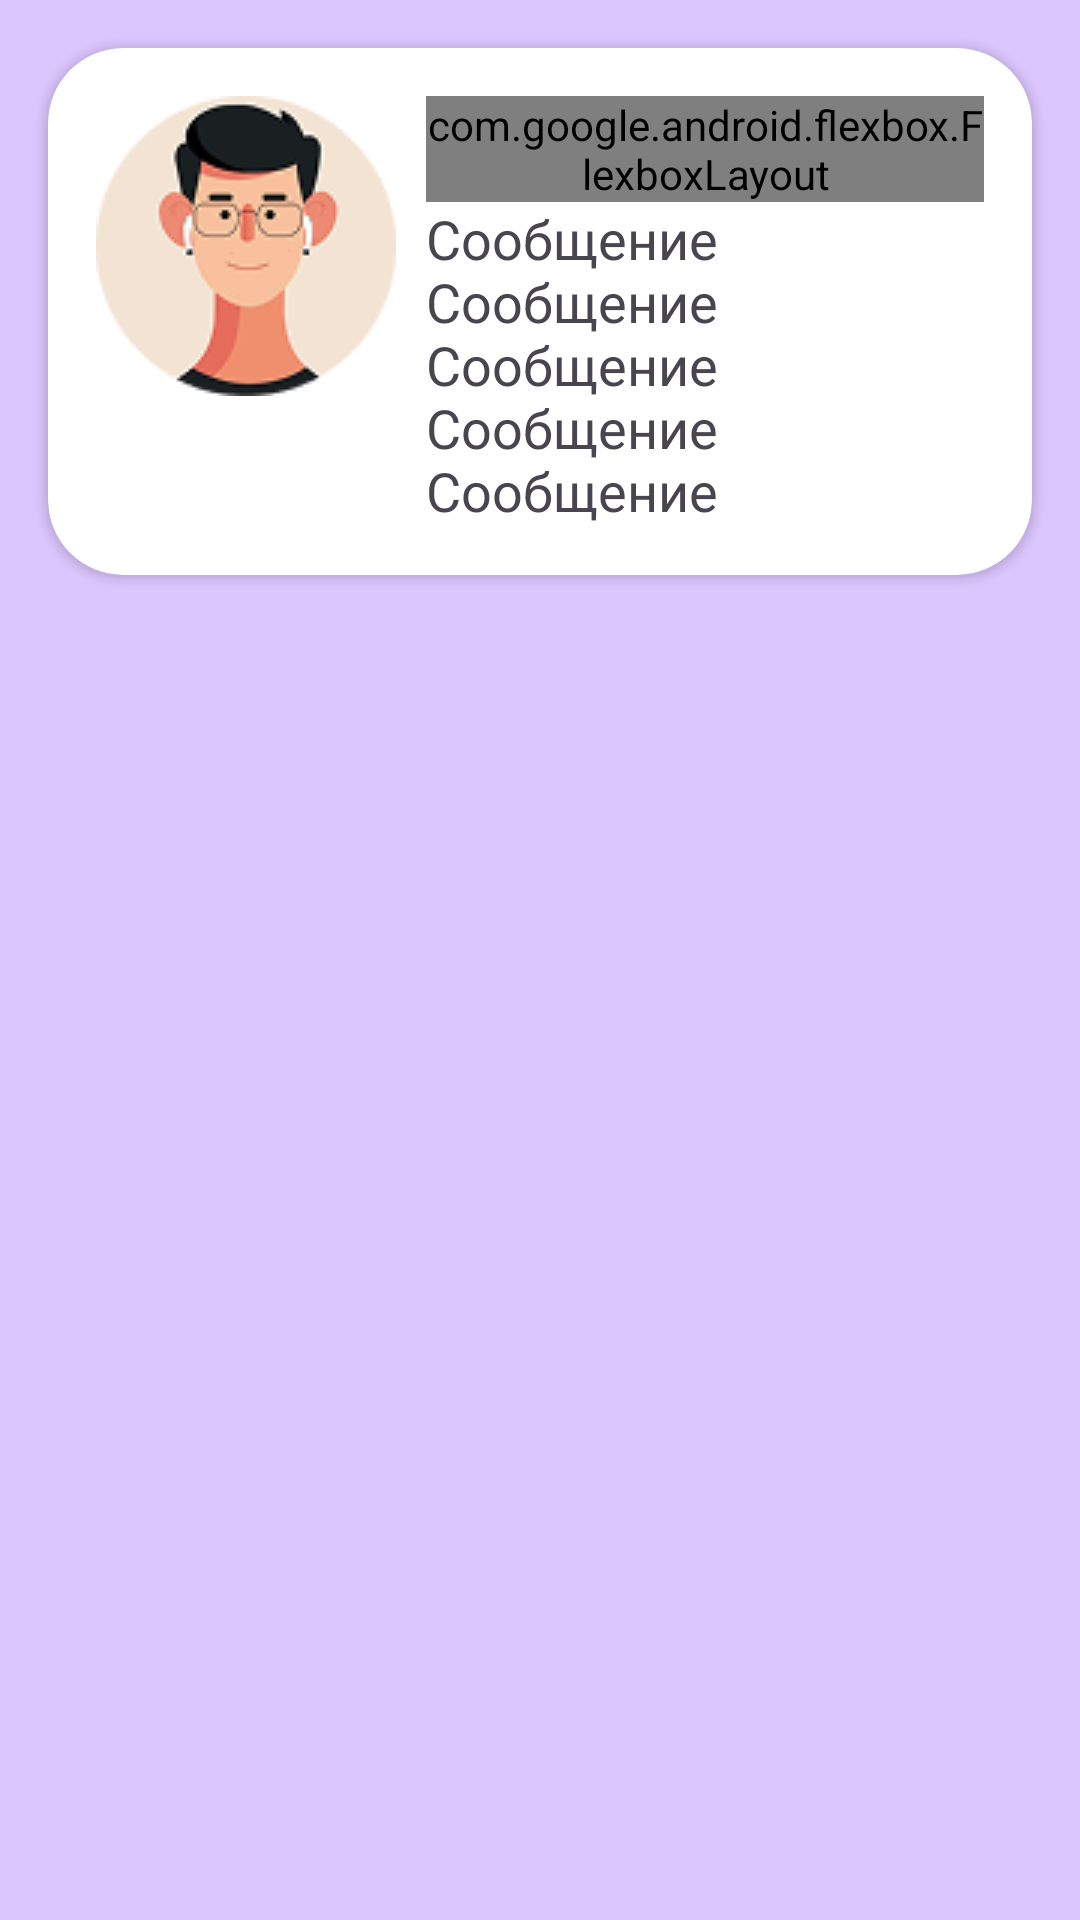

Reconstruct the res/layout file that produces this screen, plus the resources it refers to.
<!-- AndroidManifest.xml: application theme AppTheme.NoActionBar -->
<!-- res/layout/fragment_chat_main.xml -->
<?xml version="1.0" encoding="utf-8"?>
<FrameLayout xmlns:android="http://schemas.android.com/apk/res/android"
    xmlns:tools="http://schemas.android.com/tools"
    android:layout_width="match_parent"
    android:layout_height="match_parent"
    xmlns:app="http://schemas.android.com/apk/res-auto"
    tools:context=".UI.fragment.ChatMainFragment">

    <androidx.cardview.widget.CardView
        android:id="@+id/info"
        android:layout_width="match_parent"
        android:layout_height="wrap_content"
        android:layout_margin="16dp"
        android:background="@drawable/shadow"
        app:layout_constraintBottom_toBottomOf="parent"
        app:layout_constraintEnd_toEndOf="parent"
        app:layout_constraintStart_toStartOf="parent"
        app:layout_constraintTop_toTopOf="parent"
        app:cardCornerRadius="25dp">

        <LinearLayout
            android:layout_width="match_parent"
            android:layout_height="wrap_content"
            android:orientation="horizontal"
            android:padding="16dp"
            android:id="@+id/personContainer">

            <ImageView
                android:layout_width="wrap_content"
                android:layout_height="wrap_content"
                android:src="@drawable/profile_image"
                android:id="@+id/img">
            </ImageView>

            <LinearLayout
                android:layout_width="match_parent"
                android:layout_height="wrap_content"
                android:orientation="vertical"
                android:layout_marginLeft="10dp">

                <com.google.android.flexbox.FlexboxLayout
                    android:layout_width="match_parent"
                    android:layout_height="wrap_content"
                    app:flexWrap="wrap"
                    app:flexDirection="row"
                    app:alignItems="stretch"
                    app:justifyContent="space_between">

                    <TextView
                        android:layout_width="wrap_content"
                        android:layout_height="wrap_content"
                        android:text="Имя"
                        android:id="@+id/name"
                        android:textSize="20sp">
                    </TextView>

                    <TextView
                        android:layout_width="wrap_content"
                        android:layout_height="wrap_content"
                        android:text="16:25"
                        android:textColor="@color/gray"
                        android:textSize="20sp"
                        android:layout_gravity="end">
                    </TextView>


                </com.google.android.flexbox.FlexboxLayout>

                <TextView
                    android:layout_width="wrap_content"
                    android:layout_height="wrap_content"
                    android:id="@+id/text"
                    android:text="Сообщение Сообщение Сообщение Сообщение Сообщение"
                    android:textSize="18sp">
                </TextView>



            </LinearLayout>

        </LinearLayout>
    </androidx.cardview.widget.CardView>

</FrameLayout>
<!-- resources referenced by this layout -->
<resources>
  <color name="gray">#A6A6A6</color>
  <!-- drawable profile_image: png bitmap (drawable, 9856 bytes) -->
  <!-- drawable shadow (drawable) -->
  <shape xmlns:android="http://schemas.android.com/apk/res/android">
      <solid android:color="@color/white" />
      <corners android:radius="8dp" />
      <gradient
          android:startColor="@android:color/transparent"
          android:endColor="#66000000"
          android:angle="-90" />
  </shape>
  <style name="AppTheme.NoActionBar" parent="Theme.Material3.Light.NoActionBar">
          
          <item name="colorPrimary">@color/main</item>
          <item name="colorOnPrimary">@color/white</item>
          <item name="android:colorBackground">@color/background</item>
          <item name="colorOnSecondary">@color/black</item>
      </style>
  <color name="white">#FFFFFF</color>
  <color name="main">#AE86DF</color>
  <color name="background">#DBC6FD</color>
  <color name="black">#000000</color>
</resources>
